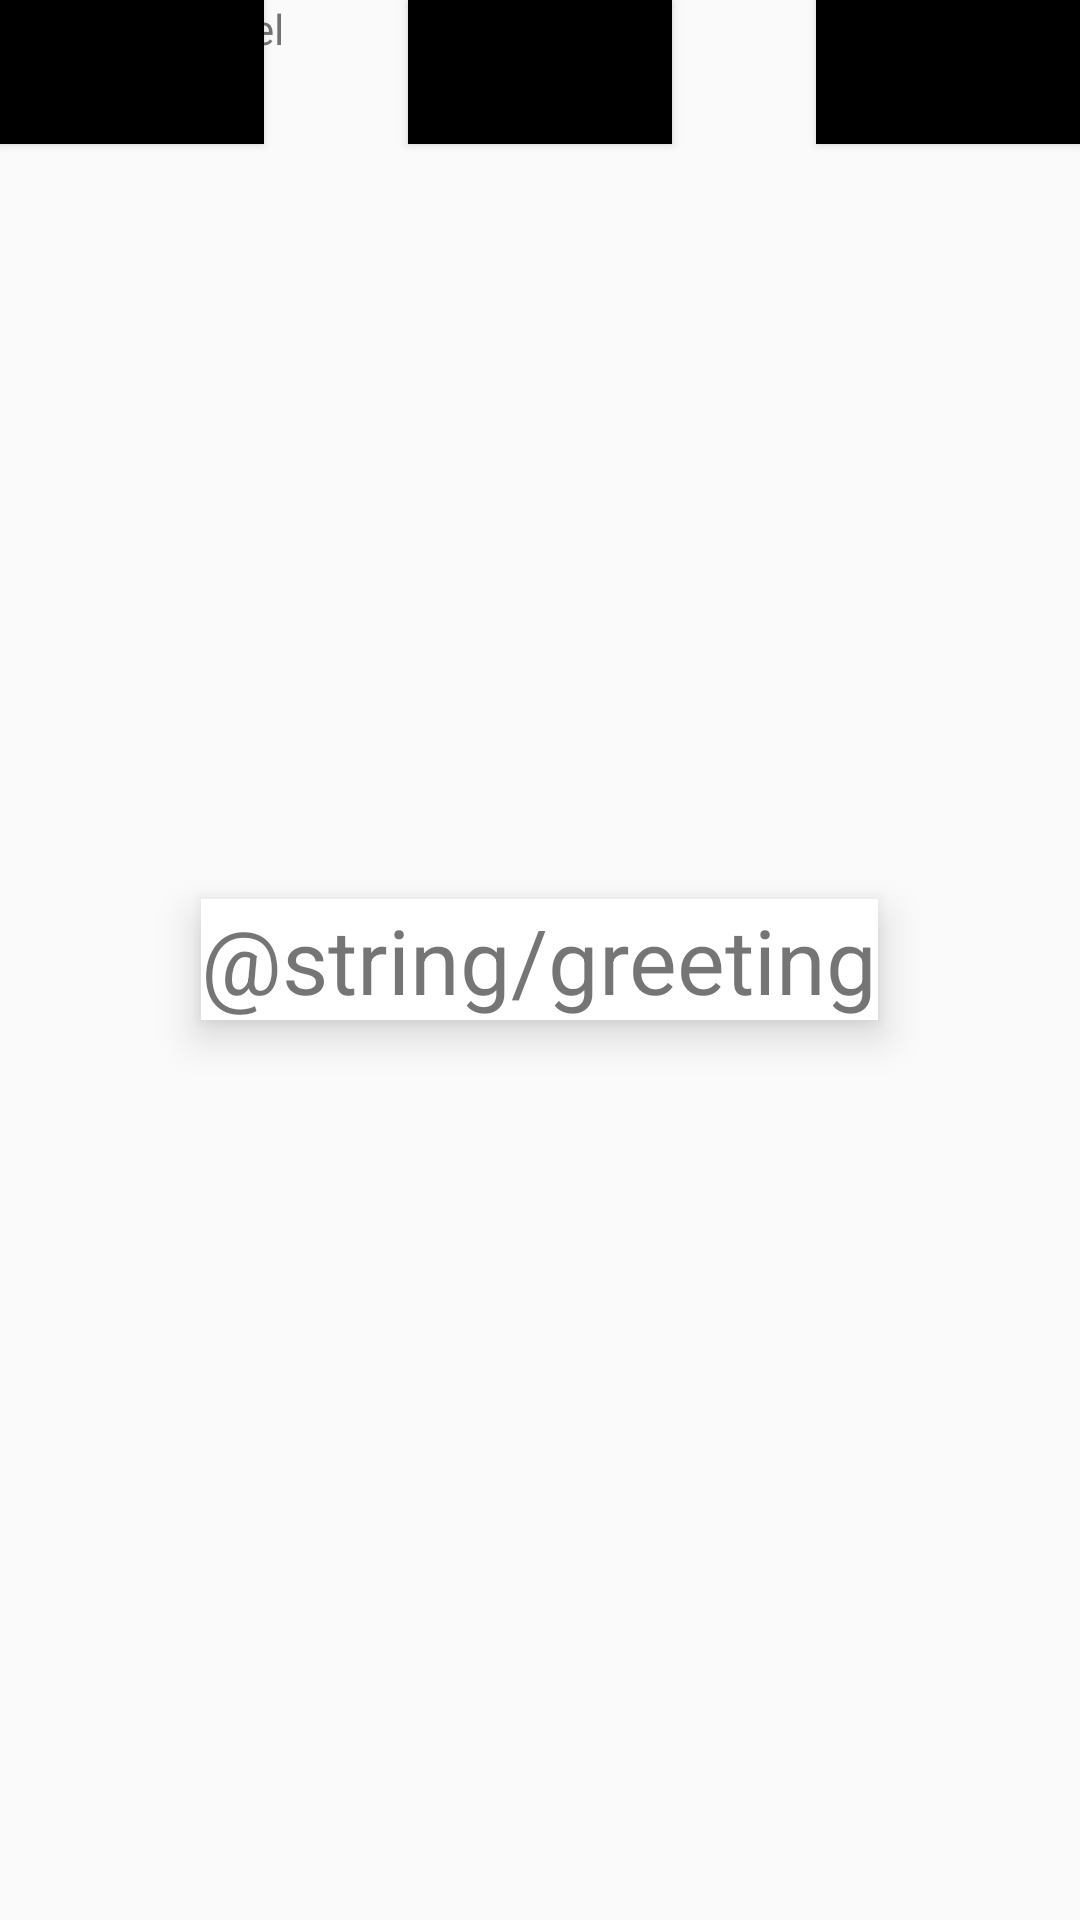

Reconstruct the res/layout file that produces this screen, plus the resources it refers to.
<!-- AndroidManifest.xml: application theme AppTheme -->
<!-- res/layout/activity_main.xml -->
<RelativeLayout xmlns:android="http://schemas.android.com/apk/res/android"
    xmlns:tools="http://schemas.android.com/tools"
    android:layout_width="match_parent"
    android:layout_height="match_parent"
    tools:context=".MainActivity">

    <TextView
        android:id="@+id/text_top"
        android:layout_width="wrap_content"
        android:layout_height="wrap_content"
        android:layout_centerInParent="true"
        android:background="@android:color/white"
        android:clickable="true"
        android:elevation="8dp"
        android:text="@string/greeting"
        android:textSize="30sp" />

    <TextView
        android:id="@+id/text_bottom"
        android:layout_width="wrap_content"
        android:layout_height="wrap_content"
        android:text="@string/cansel" />

    <Button
        android:id="@+id/buttonBip"
        android:layout_width="wrap_content"
        android:layout_height="wrap_content"
        android:layout_alignParentRight="true"
        android:background="@android:color/black"
        android:onClick="start" />

    <Button
        android:id="@+id/buttonCenter"
        android:layout_width="wrap_content"
        android:layout_height="wrap_content"
        android:layout_centerHorizontal="true"
        android:background="@android:color/black"
        android:onClick="start" />

    <Button
        android:id="@+id/buttonRight"
        android:layout_width="wrap_content"
        android:layout_height="wrap_content"
        android:background="@android:color/black"
        android:onClick="start"
        android:layout_alignParentTop="true"
        android:layout_alignParentLeft="true" />

</RelativeLayout>
<!-- resources referenced by this layout -->
<resources>
  <string name="greeting">Greeting</string>
  <style name="AppTheme" parent="Base.Theme.AppCompat.Light">
          
          <item name="android:windowActionBar">false</item>
      </style>
</resources>
